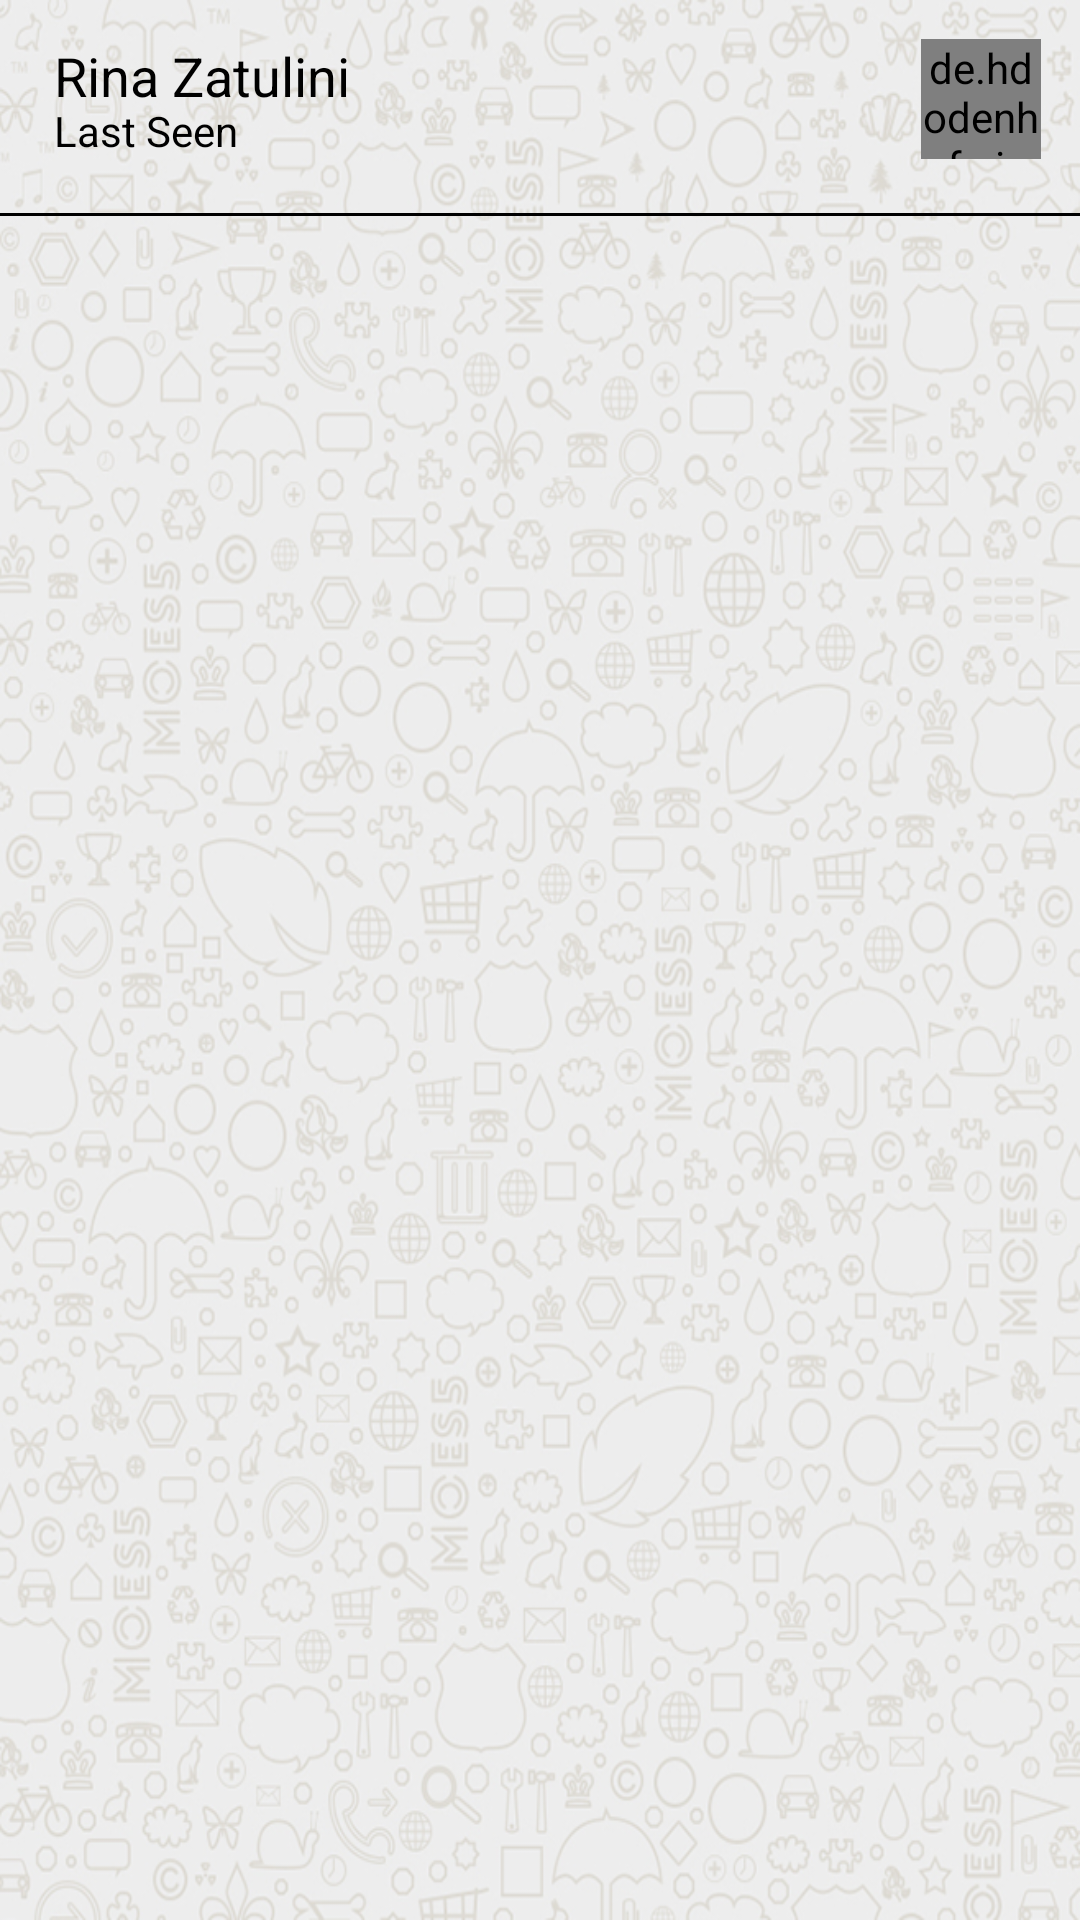

Android layout source for this screen:
<!-- AndroidManifest.xml: application theme AppTheme -->
<!-- res/layout/chat_custom_bar.xml -->
<?xml version="1.0" encoding="utf-8"?>
<RelativeLayout xmlns:android="http://schemas.android.com/apk/res/android"
    xmlns:tools="http://schemas.android.com/tools"
    android:layout_width="match_parent"
    android:layout_height="match_parent"
    android:layout_marginTop="4dp"
    android:background="@drawable/background_pesan2">

    <TextView
        android:id="@+id/custom_profile_name"
        android:layout_width="wrap_content"
        android:layout_height="wrap_content"
        android:layout_alignParentStart="true"

        android:layout_alignTop="@+id/custom_profile_image"
        android:layout_marginStart="18dp"
        android:text="@string/rina_zatulini"
        android:textColor="@android:color/black"
        android:textSize="18sp" />

    <TextView
        android:id="@+id/custom_user_lastseen"
        android:layout_width="wrap_content"
        android:layout_height="wrap_content"
        android:layout_alignBottom="@+id/custom_profile_image"
        android:layout_alignStart="@+id/custom_profile_name"
        android:text="@string/last_seen"
        android:textColor="@android:color/black"
        android:textSize="14sp" />

    <de.hdodenhof.circleimageview.CircleImageView
        android:id="@+id/custom_profile_image"
        android:layout_width="40dp"
        android:layout_height="40dp"
        android:layout_alignParentEnd="true"
        android:layout_alignParentTop="true"
        android:layout_marginEnd="13dp"
        android:layout_marginTop="13dp"
        android:src="@drawable/default_profile" />

    <View
        android:layout_width="match_parent"
        android:layout_height="1dp"
        android:layout_alignParentStart="true"
        android:layout_alignParentTop="true"
        android:layout_marginTop="71dp"
        android:background="#000" />

</RelativeLayout>
<!-- resources referenced by this layout -->
<resources>
  <!-- drawable background_pesan2: png bitmap (drawable, 703632 bytes) -->
  <!-- drawable default_profile: png bitmap (drawable, 8877 bytes) -->
  <string name="last_seen">Last Seen</string>
  <string name="rina_zatulini">Rina Zatulini</string>
  <style name="AppTheme" parent="Theme.AppCompat.Light.NoActionBar">
          
          <item name="colorPrimary">@color/colorPrimary</item>
          <item name="colorPrimaryDark">@color/colorPrimaryDark</item>
          <item name="colorAccent">@color/colorAccent</item>
          
      </style>
  <color name="colorPrimary">#e91e63</color>
  <color name="colorPrimaryDark">#000</color>
  <color name="colorAccent">#fff</color>
</resources>
